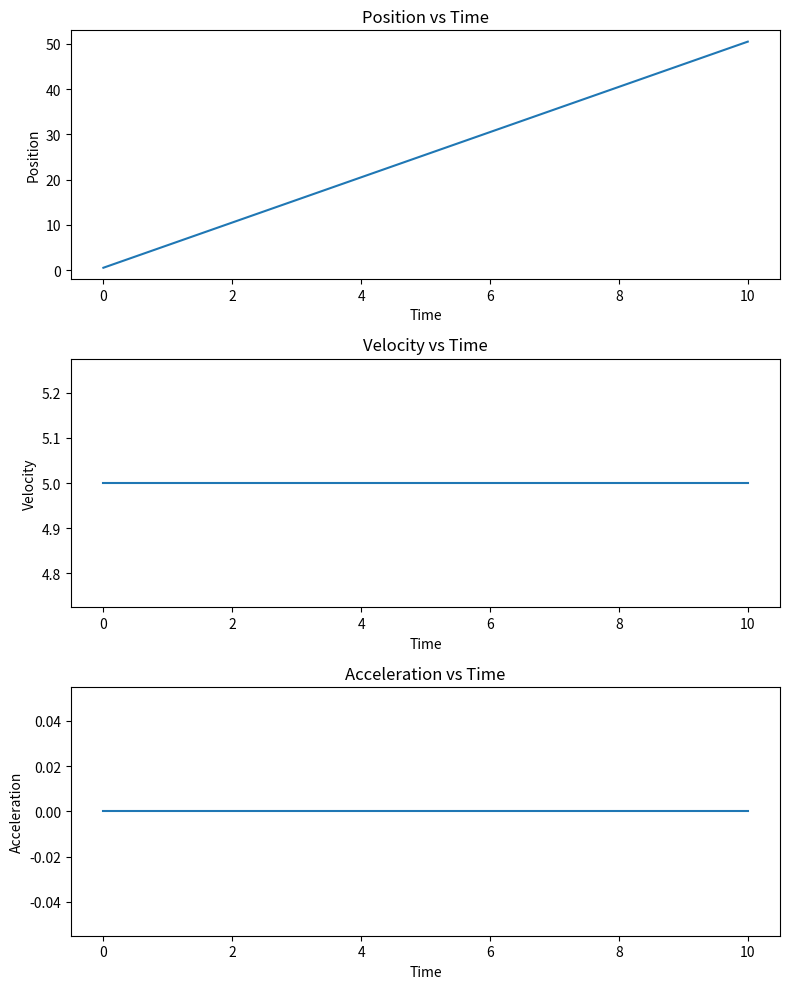

Recreate this plot in Python.
import matplotlib.pyplot as plt
import numpy as np

# Generating time with different intervals
time = np.linspace(0, 10, 100)  # From 0 to 10 seconds with equal intervals

# Constant velocity
velocity = np.ones_like(time) * 5  # Constant velocity of 5

# Position by accumulating velocity values
position = np.cumsum(velocity) * (time[1] - time[0])  # Calculating position as cumulative sum

# Zero acceleration (assuming constant velocity)
acceleration = np.zeros_like(time)

# Displaying the plots on the diagram
fig, (ax1, ax2, ax3) = plt.subplots(3, 1, figsize=(8, 10))

ax1.plot(time, position)
ax1.set_title('Position vs Time')
ax1.set_xlabel('Time')
ax1.set_ylabel('Position')

ax2.plot(time, velocity)
ax2.set_title('Velocity vs Time')
ax2.set_xlabel('Time')
ax2.set_ylabel('Velocity')

ax3.plot(time, acceleration)
ax3.set_title('Acceleration vs Time')
ax3.set_xlabel('Time')
ax3.set_ylabel('Acceleration')

plt.tight_layout()
plt.show()
